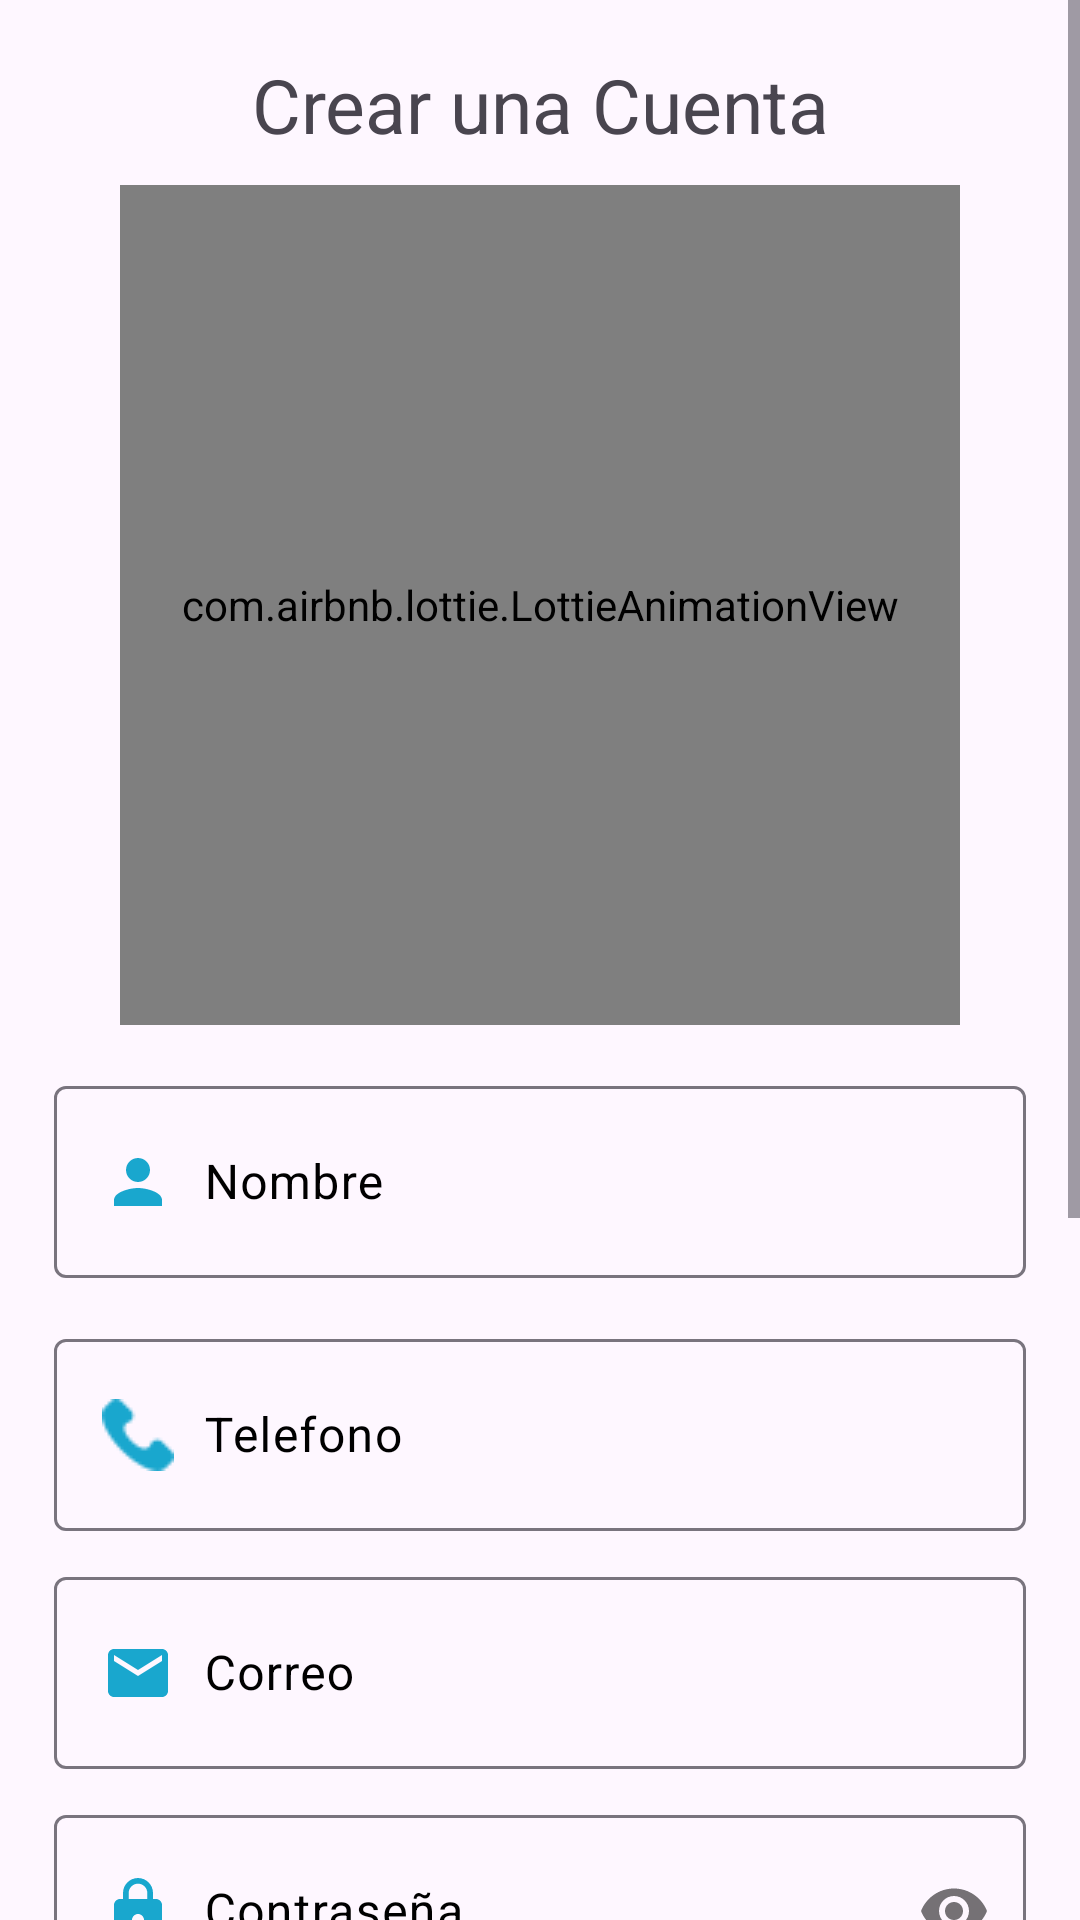

Here is an Android app screen rendered from its layout file. Give the layout XML and the strings, colors and styles it references.
<!-- AndroidManifest.xml: application theme Theme.DeliEver -->
<!-- res/layout/activity_registro.xml -->
<?xml version="1.0" encoding="utf-8"?>
<ScrollView xmlns:android="http://schemas.android.com/apk/res/android"
    xmlns:app="http://schemas.android.com/apk/res-auto"
    xmlns:tools="http://schemas.android.com/tools"
    android:layout_width="match_parent"
    android:layout_height="match_parent"
    tools:context="Todos.Inicio.Registro">

    <LinearLayout
        android:layout_width="match_parent"
        android:layout_height="wrap_content"
        android:padding="18dp"
        android:orientation="vertical">

        <TextView
            android:text="Crear una Cuenta"
            android:layout_width="match_parent"
            android:layout_height="wrap_content"
            android:textSize="25sp"
            android:gravity="center"
            tools:ignore="HardcodedText">
        </TextView>

        <com.airbnb.lottie.LottieAnimationView
            android:layout_width="280dp"
            android:layout_height="280dp"
            app:lottie_imageAssetsFolder="assets"
            app:lottie_fileName="usuario.json"
            app:lottie_loop="false"
            app:lottie_autoPlay="true"
            android:layout_gravity="center"
            android:layout_marginTop="10dp">
        </com.airbnb.lottie.LottieAnimationView>

        <com.google.android.material.textfield.TextInputLayout
            android:layout_width="match_parent"
            android:layout_height="wrap_content"
            android:layout_marginTop="15dp"
            android:textColorHint="@color/black">

            <EditText
                android:id="@+id/txt_Nombres"
                android:layout_width="match_parent"
                android:layout_height="wrap_content"
                android:drawableStart="@drawable/icono_persona"
                android:drawablePadding="10dp"
                android:hint="Nombre"
                android:inputType="textPersonName|textCapWords"
                android:padding="20dp"
                tools:ignore="HardcodedText" />

        </com.google.android.material.textfield.TextInputLayout>

        <com.google.android.material.textfield.TextInputLayout
            android:layout_width="match_parent"
            android:layout_height="wrap_content"
            android:layout_marginTop="15dp"
            android:textColorHint="@color/black">

            <EditText
                android:id="@+id/txt_telefono"
                android:layout_width="match_parent"
                android:layout_height="wrap_content"
                android:drawableStart="@drawable/telefono"
                android:drawablePadding="10dp"
                android:hint="Telefono"
                android:inputType="textPersonName|textCapWords"
                android:padding="20dp"
                tools:ignore="HardcodedText" />

        </com.google.android.material.textfield.TextInputLayout>

        <com.google.android.material.textfield.TextInputLayout
            android:layout_width="match_parent"
            android:layout_height="wrap_content"
            android:layout_marginTop="10dp"
            android:textColorHint="@color/black">

            <EditText
                android:id="@+id/txt_Correo"
                android:layout_width="match_parent"
                android:layout_height="wrap_content"
                android:hint="Correo"
                tools:ignore="HardcodedText"
                android:inputType="textEmailAddress"
                android:padding="20dp"
                android:drawableStart="@drawable/icono_correo"
                android:drawablePadding="10dp"
                android:textColor="@color/black">
            </EditText>

        </com.google.android.material.textfield.TextInputLayout>

        <com.google.android.material.textfield.TextInputLayout
            android:layout_width="match_parent"
            android:layout_height="wrap_content"
            android:layout_marginTop="10dp"
            app:passwordToggleEnabled="true"
            app:hintEnabled="true"
            android:textColorHint="@color/black">

            <EditText
                android:id="@+id/txt_Password"
                android:layout_width="match_parent"
                android:layout_height="wrap_content"
                android:hint="Contraseña"
                tools:ignore="Autofill,HardcodedText"
                android:inputType="textPassword"
                android:padding="20dp"
                android:drawableStart="@drawable/icono_candado"
                android:drawablePadding="10dp">
            </EditText>

        </com.google.android.material.textfield.TextInputLayout>

        <com.google.android.material.textfield.TextInputLayout
            android:layout_width="match_parent"
            android:layout_height="wrap_content"
            android:layout_marginTop="10dp"
            app:passwordToggleEnabled="true"
            app:hintEnabled="true">

            <EditText
                android:id="@+id/txt_ConfirmarPassword"
                android:layout_width="match_parent"
                android:layout_height="wrap_content"
                android:hint="Confirma tu contraseña"
                tools:ignore="HardcodedText"
                android:inputType="textPassword"
                android:padding="20dp"
                android:drawableStart="@drawable/icono_candado"
                android:drawablePadding="10dp">
            </EditText>

        </com.google.android.material.textfield.TextInputLayout>

        <com.google.android.material.textfield.TextInputLayout
            android:id="@+id/TextInput"
            android:layout_width="match_parent"
            android:layout_height="wrap_content"
            android:layout_marginTop="10dp"
            app:hintEnabled="true"
            android:hint="Selecciona el tipo de usuario"
            android:textColorHint="@color/black"
            style="@style/Widget.MaterialComponents.TextInputLayout.OutlinedBox.Dense.ExposedDropdownMenu"
            tools:ignore="HardcodedText">

            <AutoCompleteTextView
                android:layout_width="match_parent"
                android:layout_height="wrap_content"
                android:id="@+id/spinner"
                android:inputType="none">
            </AutoCompleteTextView>

        </com.google.android.material.textfield.TextInputLayout>

        <com.google.android.material.textfield.TextInputLayout
            android:layout_width="match_parent"
            android:layout_height="wrap_content"
            android:layout_marginTop="10dp"
            app:hintEnabled="true"
            android:textColorHint="@color/black">

            <EditText
                android:id="@+id/txt_vendera"
                android:layout_width="match_parent"
                android:layout_height="wrap_content"
                android:hint="Cuentanos que venderas"
                tools:ignore="Autofill,HardcodedText"
                android:inputType="text"
                android:padding="20dp"
                android:drawablePadding="10dp">
            </EditText>

        </com.google.android.material.textfield.TextInputLayout>

        <Button
            android:layout_width="match_parent"
            android:layout_height="wrap_content"
            android:text="Registrar usuario"
            android:id="@+id/Btn_RegistrarUsuario"
            tools:ignore="HardcodedText"
            android:layout_marginTop="15dp"
            android:textSize="18sp">
        </Button>

        <TextView
            android:layout_width="wrap_content"
            android:layout_height="wrap_content"
            android:layout_marginTop="15dp"
            android:textStyle="bold"
            android:layout_gravity="center"
            android:textSize="18sp"
            android:text="Tengo una cuenta"
            android:id="@+id/TengoCuentaTXT"
            tools:ignore="HardcodedText" />

    </LinearLayout>

</ScrollView>
<!-- resources referenced by this layout -->
<resources>
  <color name="black">#FF000000</color>
  <!-- drawable icono_candado (drawable) -->
  <vector android:height="24dp" android:tint="#19A7CE"
      android:viewportHeight="24" android:viewportWidth="24"
      android:width="24dp" xmlns:android="http://schemas.android.com/apk/res/android">
      <path android:fillColor="@android:color/white" android:pathData="M18,8h-1L17,6c0,-2.76 -2.24,-5 -5,-5S7,3.24 7,6v2L6,8c-1.1,0 -2,0.9 -2,2v10c0,1.1 0.9,2 2,2h12c1.1,0 2,-0.9 2,-2L20,10c0,-1.1 -0.9,-2 -2,-2zM12,17c-1.1,0 -2,-0.9 -2,-2s0.9,-2 2,-2 2,0.9 2,2 -0.9,2 -2,2zM15.1,8L8.9,8L8.9,6c0,-1.71 1.39,-3.1 3.1,-3.1 1.71,0 3.1,1.39 3.1,3.1v2z"/>
  </vector>
  <!-- drawable icono_correo (drawable) -->
  <vector android:height="24dp" android:tint="#19A7CE"
      android:viewportHeight="24" android:viewportWidth="24"
      android:width="24dp" xmlns:android="http://schemas.android.com/apk/res/android">
      <path android:fillColor="@android:color/white" android:pathData="M20,4L4,4c-1.1,0 -1.99,0.9 -1.99,2L2,18c0,1.1 0.9,2 2,2h16c1.1,0 2,-0.9 2,-2L22,6c0,-1.1 -0.9,-2 -2,-2zM20,8l-8,5 -8,-5L4,6l8,5 8,-5v2z"/>
  </vector>
  <!-- drawable icono_persona (drawable) -->
  <vector android:height="24dp" android:tint="#19A7CE"
      android:viewportHeight="24" android:viewportWidth="24"
      android:width="24dp" xmlns:android="http://schemas.android.com/apk/res/android">
      <path android:fillColor="@android:color/white" android:pathData="M12,12c2.21,0 4,-1.79 4,-4s-1.79,-4 -4,-4 -4,1.79 -4,4 1.79,4 4,4zM12,14c-2.67,0 -8,1.34 -8,4v2h16v-2c0,-2.66 -5.33,-4 -8,-4z"/>
  </vector>
  <!-- drawable telefono: png bitmap (drawable, 692 bytes) -->
  <style name="Theme.DeliEver" parent="Base.Theme.DeliEver" />
  <style name="Base.Theme.DeliEver" parent="Theme.Material3.Light.NoActionBar">
  
          <item name="colorPrimary">@color/azulCielo</item>
          <item name="colorPrimaryDark">@color/azulCielo</item>
  
      </style>
  <color name="azulCielo">#19A7CE</color>
</resources>
